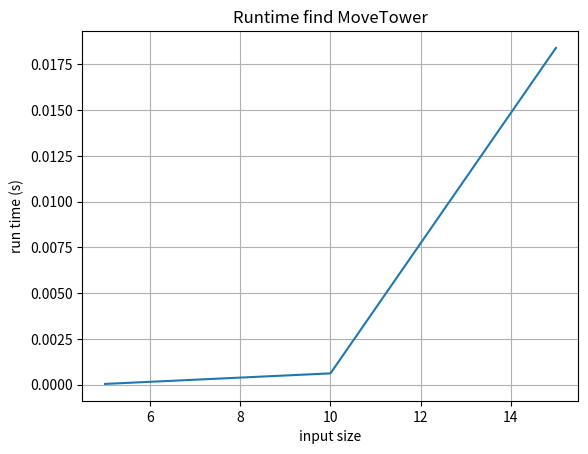

Write Python code to recreate this figure.
import time
import matplotlib.pyplot as plt


def move1Disk(A, B):
    print("{} -> {} \n".format(A, B))


def moveTower(n, a, b, c):
    if (n == 1):
        move1Disk(a, b)
    else:
        moveTower(n - 1, a, c, b)
        move1Disk(a, b)
        moveTower(n - 1, c, b, a)


def timeRunning(n):
    start = time.time()
    moveTower(n, 'A', 'B', 'C')
    end = time.time()
    n_runtime = end - start
    return n_runtime


dl1 = 5
dl2 = 10
dl3 = 15

dl1_runtime = timeRunning(dl1)
dl2_runtime = timeRunning(dl2)
dl3_runtime = timeRunning(dl3)

# Data for plotting
input_size = (dl1, dl2, dl3)
run_time = (dl1_runtime, dl2_runtime, dl3_runtime)

fig, ax = plt.subplots()
print(fig)
ax.plot(input_size, run_time)

ax.set(xlabel='input size', ylabel='run time (s)',
       title='Runtime find MoveTower')
ax.grid()

fig.savefig("MoveTower.png")
plt.show()
